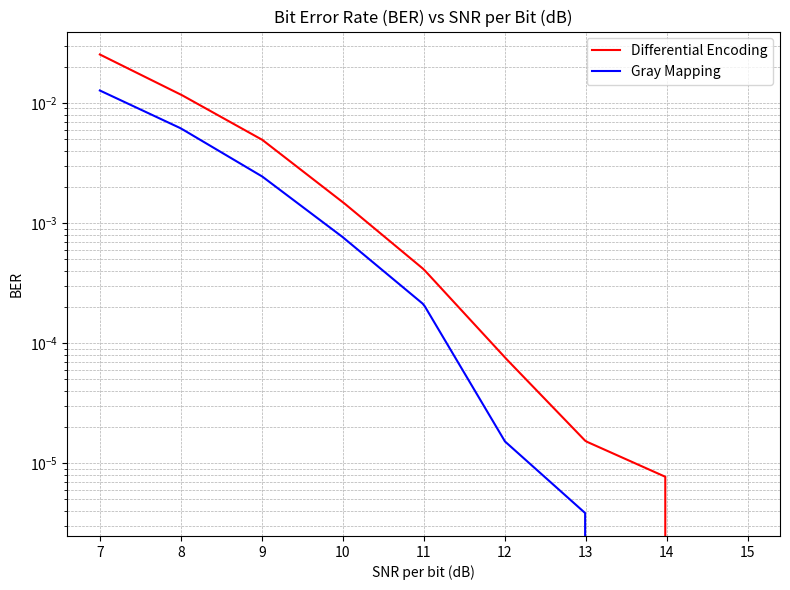

Reproduce this figure in Python.
import matplotlib.pyplot as plt
import numpy as np
from matplotlib.ticker import MaxNLocator

# Original data
QPSK = [1.26991272e-02 ,6.14547729e-03, 2.45666504e-03 ,7.62939453e-04,
 2.09808350e-04, 1.52587891e-05 ,3.81469727e-06, 0.00000000e+00,
 0.00000000e+00]

QPSKDE = [2.53295898e-02 ,1.17492676e-02, 4.96673584e-03 ,1.49536133e-03,
 4.11987305e-04, 7.62939453e-05, 1.52587891e-05, 7.62939453e-06,
 0.00000000e+00]

snr_db = np.arange(7, 16, 1)

# Remove zeros (logarithms of zero are undefined)
epsilon = 0  # Small value to avoid issues with zeros
QPSK = np.array(QPSK) + epsilon
QPSKDE = np.array(QPSKDE) + epsilon

# Interpolation in the log domain
snr_smooth = np.linspace(snr_db.min(), snr_db.max(), 300)
qpsk_log = np.log10(QPSK)
qpskde_log = np.log10(QPSKDE)

qpsk_smooth_log = np.interp(snr_smooth, snr_db, qpsk_log)
qpskde_smooth_log = np.interp(snr_smooth, snr_db, qpskde_log)

qpsk_smooth = 10 ** qpsk_smooth_log
qpskde_smooth = 10 ** qpskde_smooth_log

# Plotting
plt.figure(figsize=(8, 6))
plt.semilogy(snr_smooth, qpskde_smooth, color='red', label='Differential Encoding')
plt.semilogy(snr_smooth, qpsk_smooth, color='blue', label='Gray Mapping')
plt.xlabel('SNR per bit (dB)')
plt.ylabel('BER')
plt.title('Bit Error Rate (BER) vs SNR per Bit (dB)')
plt.grid(True, which='both', linestyle='--', linewidth=0.5)
plt.legend()
plt.gca().xaxis.set_major_locator(MaxNLocator(integer=True))
plt.tight_layout()
plt.show()
